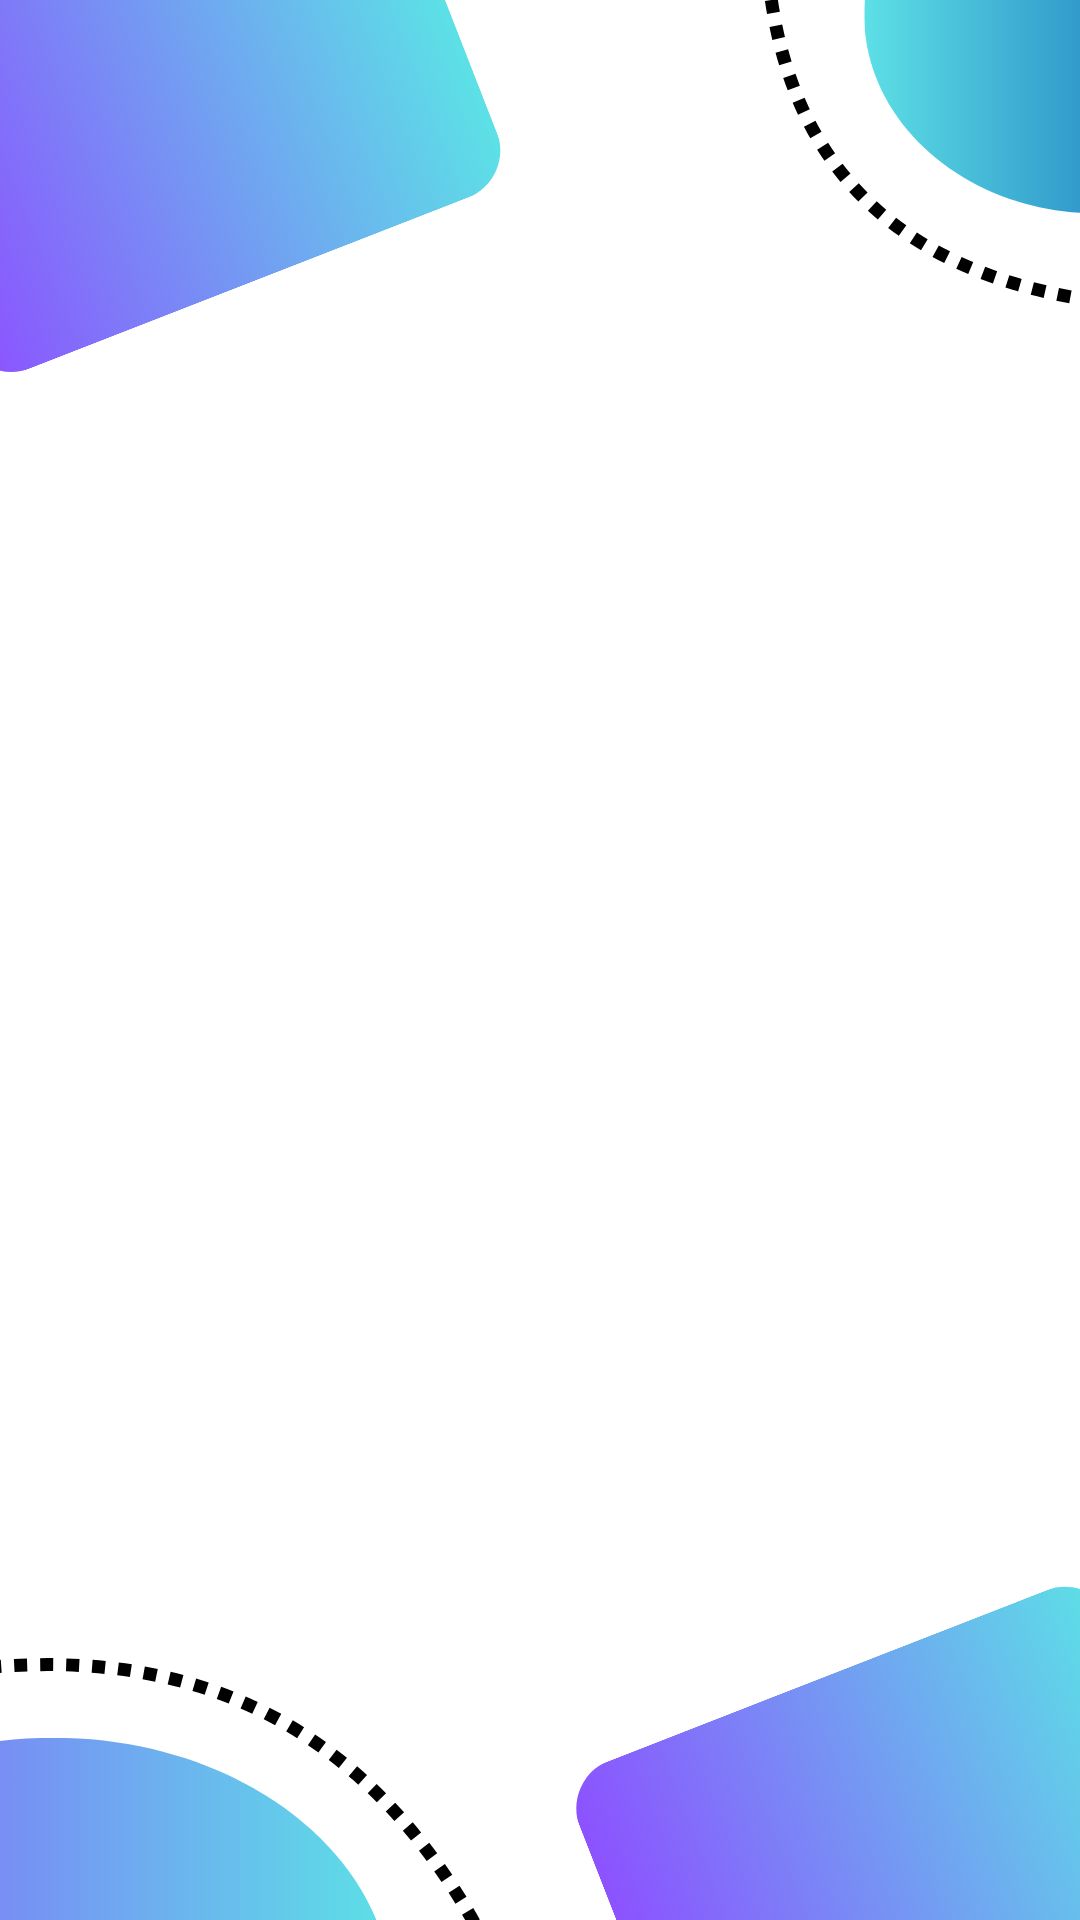

Write the Android layout XML for this screen, with the resource values it uses.
<!-- AndroidManifest.xml: application theme Theme.WellBeing -->
<!-- res/layout/activity_main.xml -->
<?xml version="1.0" encoding="utf-8"?>
<RelativeLayout xmlns:android="http://schemas.android.com/apk/res/android"
    xmlns:tools="http://schemas.android.com/tools"
    android:layout_width="match_parent"
    android:layout_height="match_parent"
    android:background="@drawable/background_login"
    tools:context=".MainActivity">

    
    <FrameLayout
        android:id="@+id/fragment_container"
        android:layout_width="match_parent"
        android:layout_height="match_parent"
        android:layout_centerInParent="true"/>

</RelativeLayout>
<!-- resources referenced by this layout -->
<resources>
  <!-- drawable background_login: png bitmap (drawable, 206623 bytes) -->
  <style name="Theme.WellBeing" parent="Base.Theme.WellBeing" />
  <style name="Base.Theme.WellBeing" parent="Theme.Material3.DayNight.NoActionBar">
          
          <item name="colorPrimary">@color/purple</item>
  
      </style>
  <color name="purple">#8679e4</color>
</resources>
